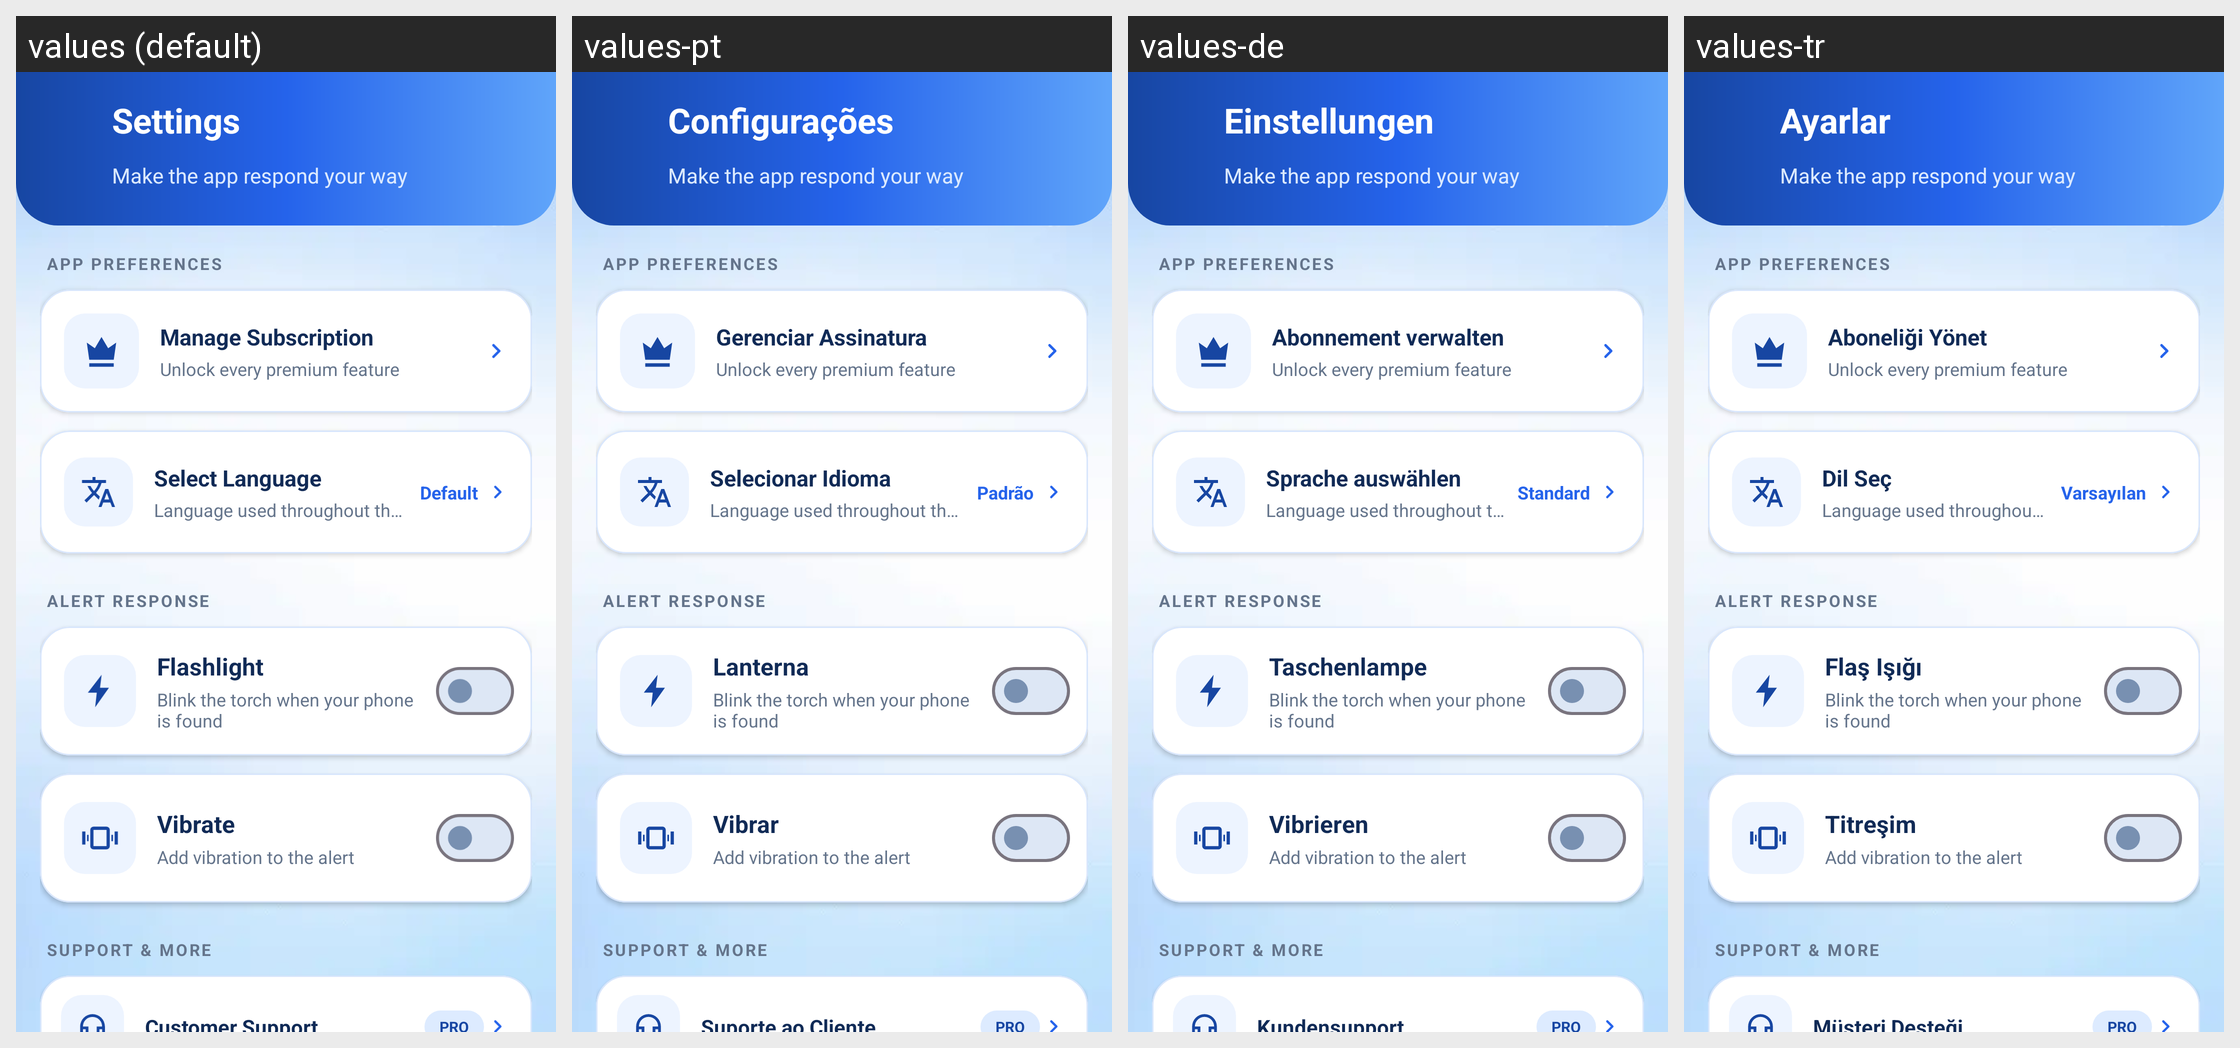

The same Android screen rendered under several of its app's locales, left to right. List the strings drawn on it with the default value and each locale's translation.
Android screen res/layout/activity_settings.xml rendered under 4 locales, left to right: values (default), values-pt, values-de, values-tr. Device: Nexus 5 (rendered at 1080×1920; each locale shown at half size, 540×960, under a caption strip naming it); theme Theme.FindMyPhoneViaClap.
Other locales in the repository, not shown: values-ar, values-es, values-fr, values-hi, values-it, values-ru.
Strings drawn on this screen, with the default value and each locale's value (text and hints the layout hard-codes, and strings that could not be matched under every locale, appear in the picture but are not listed):

settings
  values: Settings
  values-pt: Configurações
  values-de: Einstellungen
  values-tr: Ayarlar

settings_subtitle
  values: Make the app respond your way
  values-pt: Make the app respond your way  [not translated; the default value is used]
  values-de: Make the app respond your way  [not translated; the default value is used]
  values-tr: Make the app respond your way  [not translated; the default value is used]

settings_preferences_section
  values: APP PREFERENCES
  values-pt: APP PREFERENCES  [not translated; the default value is used]
  values-de: APP PREFERENCES  [not translated; the default value is used]
  values-tr: APP PREFERENCES  [not translated; the default value is used]

manage_subscription
  values: Manage Subscription
  values-pt: Gerenciar Assinatura
  values-de: Abonnement verwalten
  values-tr: Aboneliği Yönet

settings_subscription_hint
  values: Unlock every premium feature
  values-pt: Unlock every premium feature  [not translated; the default value is used]
  values-de: Unlock every premium feature  [not translated; the default value is used]
  values-tr: Unlock every premium feature  [not translated; the default value is used]

select_language
  values: Select Language
  values-pt: Selecionar Idioma
  values-de: Sprache auswählen
  values-tr: Dil Seç

settings_language_hint
  values: Language used throughout the app
  values-pt: Language used throughout the app  [not translated; the default value is used]
  values-de: Language used throughout the app  [not translated; the default value is used]
  values-tr: Language used throughout the app  [not translated; the default value is used]

default_2
  values: Default
  values-pt: Padrão
  values-de: Standard
  values-tr: Varsayılan

settings_alerts_section
  values: ALERT RESPONSE
  values-pt: ALERT RESPONSE  [not translated; the default value is used]
  values-de: ALERT RESPONSE  [not translated; the default value is used]
  values-tr: ALERT RESPONSE  [not translated; the default value is used]

flashlight
  values: Flashlight
  values-pt: Lanterna
  values-de: Taschenlampe
  values-tr: Flaş Işığı

settings_flash_hint
  values: Blink the torch when your phone is found
  values-pt: Blink the torch when your phone is found  [not translated; the default value is used]
  values-de: Blink the torch when your phone is found  [not translated; the default value is used]
  values-tr: Blink the torch when your phone is found  [not translated; the default value is used]

vibrate
  values: Vibrate
  values-pt: Vibrar
  values-de: Vibrieren
  values-tr: Titreşim

settings_vibrate_hint
  values: Add vibration to the alert
  values-pt: Add vibration to the alert  [not translated; the default value is used]
  values-de: Add vibration to the alert  [not translated; the default value is used]
  values-tr: Add vibration to the alert  [not translated; the default value is used]

settings_support_section
  values: SUPPORT & MORE
  values-pt: SUPPORT & MORE  [not translated; the default value is used]
  values-de: SUPPORT & MORE  [not translated; the default value is used]
  values-tr: SUPPORT & MORE  [not translated; the default value is used]
